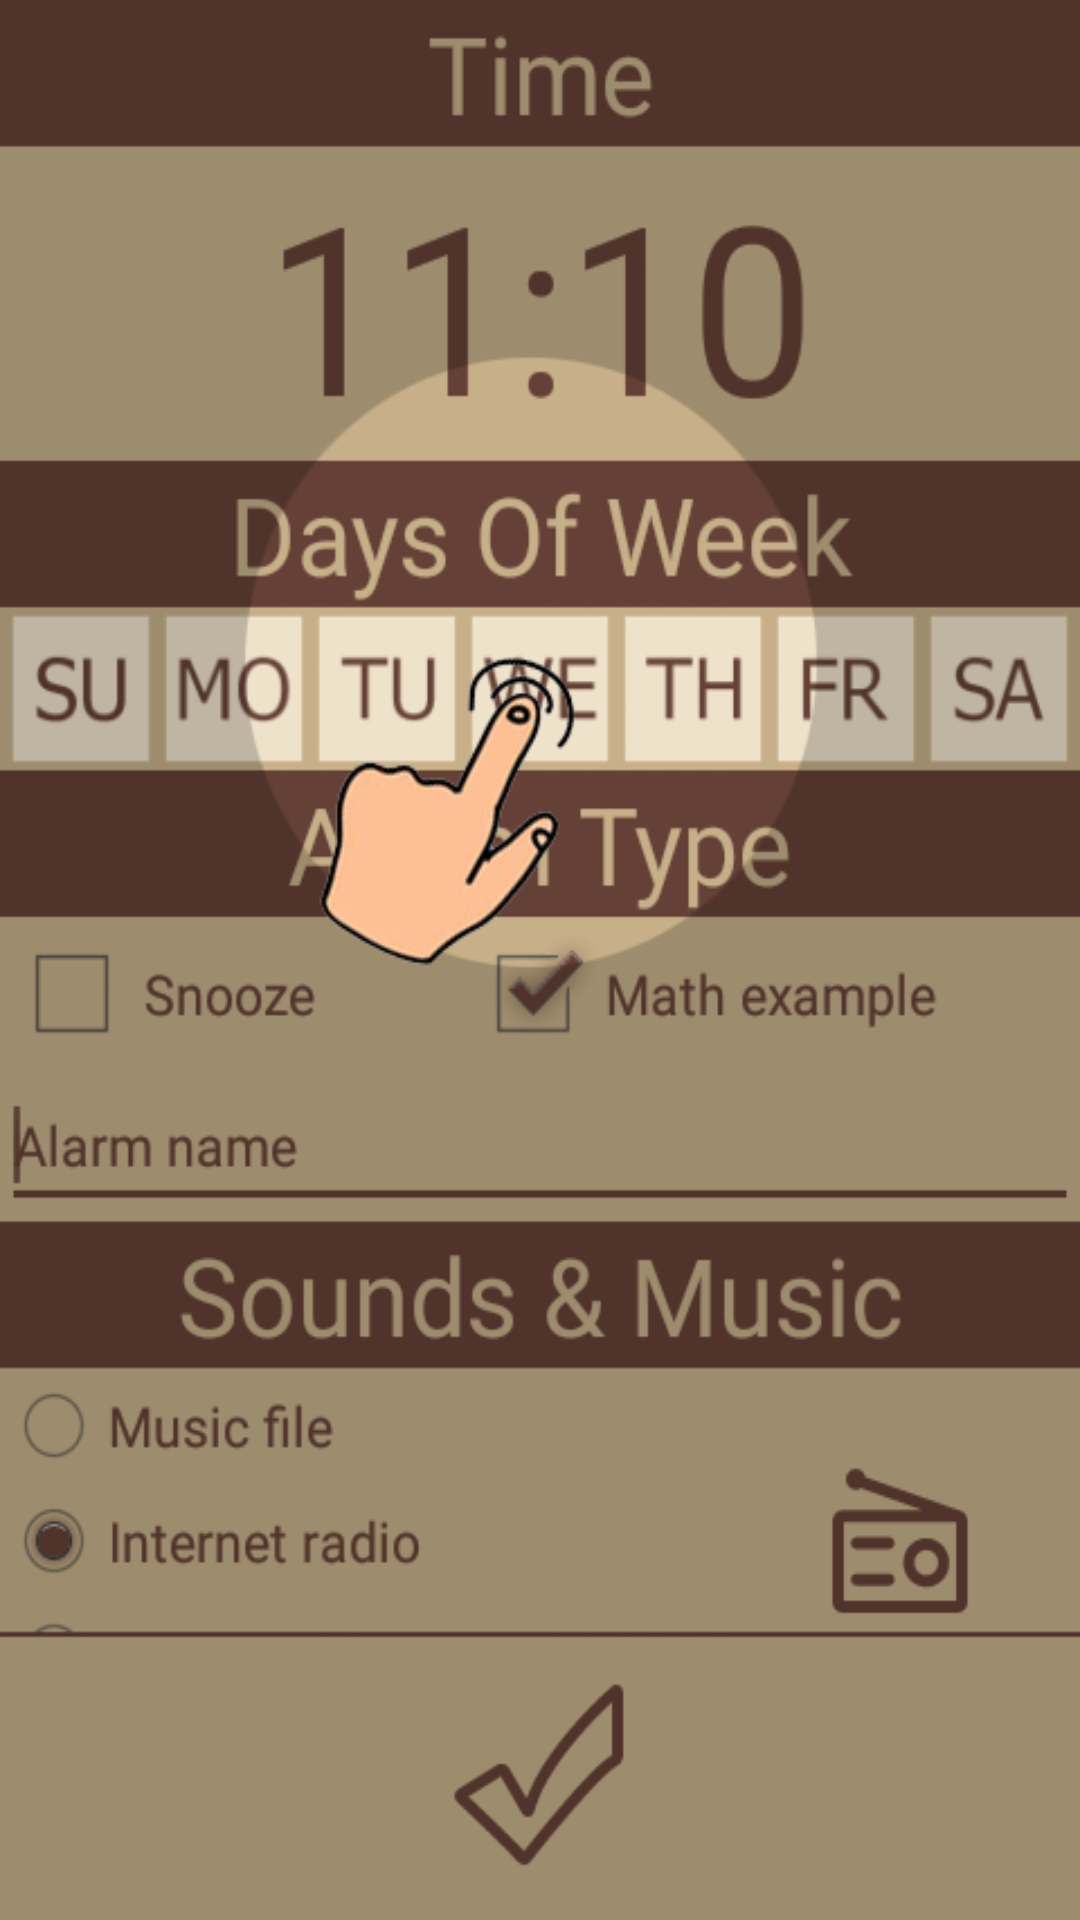

Android layout source for this screen:
<!-- AndroidManifest.xml: application theme AppTheme -->
<!-- res/layout/onboarding_screen3.xml -->
<?xml version="1.0" encoding="utf-8"?>
<LinearLayout xmlns:android="http://schemas.android.com/apk/res/android"
    android:layout_width="match_parent"
    android:layout_height="match_parent"
    android:background="@mipmap/onboarding_days_en"
    android:orientation="vertical">

</LinearLayout>
<!-- resources referenced by this layout -->
<resources>
  <!-- mipmap onboarding_days_en: png bitmap (mipmap-hdpi, 62366 bytes) -->
  <style name="AppTheme" parent="Theme.AppCompat.Light.NoActionBar">
          <item name="windowNoTitle">true</item>
          <item name="colorPrimary">@color/background_title</item>
          <item name="colorPrimaryDark">@color/background_title</item>
          <item name="colorAccent">@color/background_title</item>
          <item name="android:textColor">@color/background_title</item>
          <item name="android:textColorPrimary">@color/background_title</item>
          <item name="android:checkboxStyle">@style/CheckBoxAppTheme</item>
          <item name="android:radioButtonStyle">@style/RadioButtonAppTheme</item>
          <item name="android:buttonStyle">@style/ButtonAppTheme</item>
          <item name="android:timePickerDialogTheme" tools:targetApi="lollipop">@style/AppThemeTimePicker</item>
      </style>
  <color name="background_title">#644036</color>
  <style name="CheckBoxAppTheme" parent="android:Widget.CompoundButton.CheckBox">
          <item name="android:button">@drawable/apptheme_btn_check_holo_light</item>
      </style>
  <style name="RadioButtonAppTheme" parent="android:Widget.CompoundButton.RadioButton">
          <item name="android:button">@drawable/apptheme_btn_radio_holo_light</item>
      </style>
  <style name="ButtonAppTheme" parent="android:Widget.Holo.Light.Button">
          <item name="android:background">@drawable/apptheme_btn_default_holo_light</item>
      </style>
  <style name="AppThemeTimePicker" parent="AppTheme.Base">
          <item name="android:windowIsFloating">true</item>
      </style>
  <!-- drawable apptheme_btn_check_holo_light: vector/xml drawable (drawable, 2239 chars, omitted) -->
  <!-- drawable apptheme_btn_radio_holo_light: vector/xml drawable (drawable, 2231 chars, omitted) -->
  <!-- drawable apptheme_btn_default_holo_light (drawable) -->
  <?xml version="1.0" encoding="utf-8"?>
  <selector xmlns:android="http://schemas.android.com/apk/res/android">
      <item android:drawable="@mipmap/apptheme_btn_default_normal_holo_light" android:state_enabled="true" android:state_window_focused="false" />
      <item android:drawable="@mipmap/apptheme_btn_default_disabled_holo_light" android:state_enabled="false" android:state_window_focused="false" />
      <item android:drawable="@mipmap/apptheme_btn_default_pressed_holo_light" android:state_pressed="true" />
      <item android:drawable="@mipmap/apptheme_btn_default_focused_holo_light" android:state_enabled="true" android:state_focused="true" />
      <item android:drawable="@mipmap/apptheme_btn_default_normal_holo_light" android:state_enabled="true" />
      <item android:drawable= "@mipmap/apptheme_btn_default_disabled_focused_holo_light" android:state_focused="true" />
      <item android:drawable="@mipmap/apptheme_btn_default_disabled_holo_light" />
  </selector>
  <style name="AppTheme.Base" parent="Base.ThemeOverlay.AppCompat.Light">
          <item name="colorPrimary">@color/colorPrimary</item>
          <item name="colorPrimaryDark">@color/colorPrimaryDark</item>
          <item name="colorAccent">@color/colorAccent</item>
          <item name="android:headerBackground">#644036</item>
      </style>
  <color name="colorPrimary">#644036</color>
  <color name="colorPrimaryDark">#644036</color>
  <color name="colorAccent">#644036</color>
</resources>
